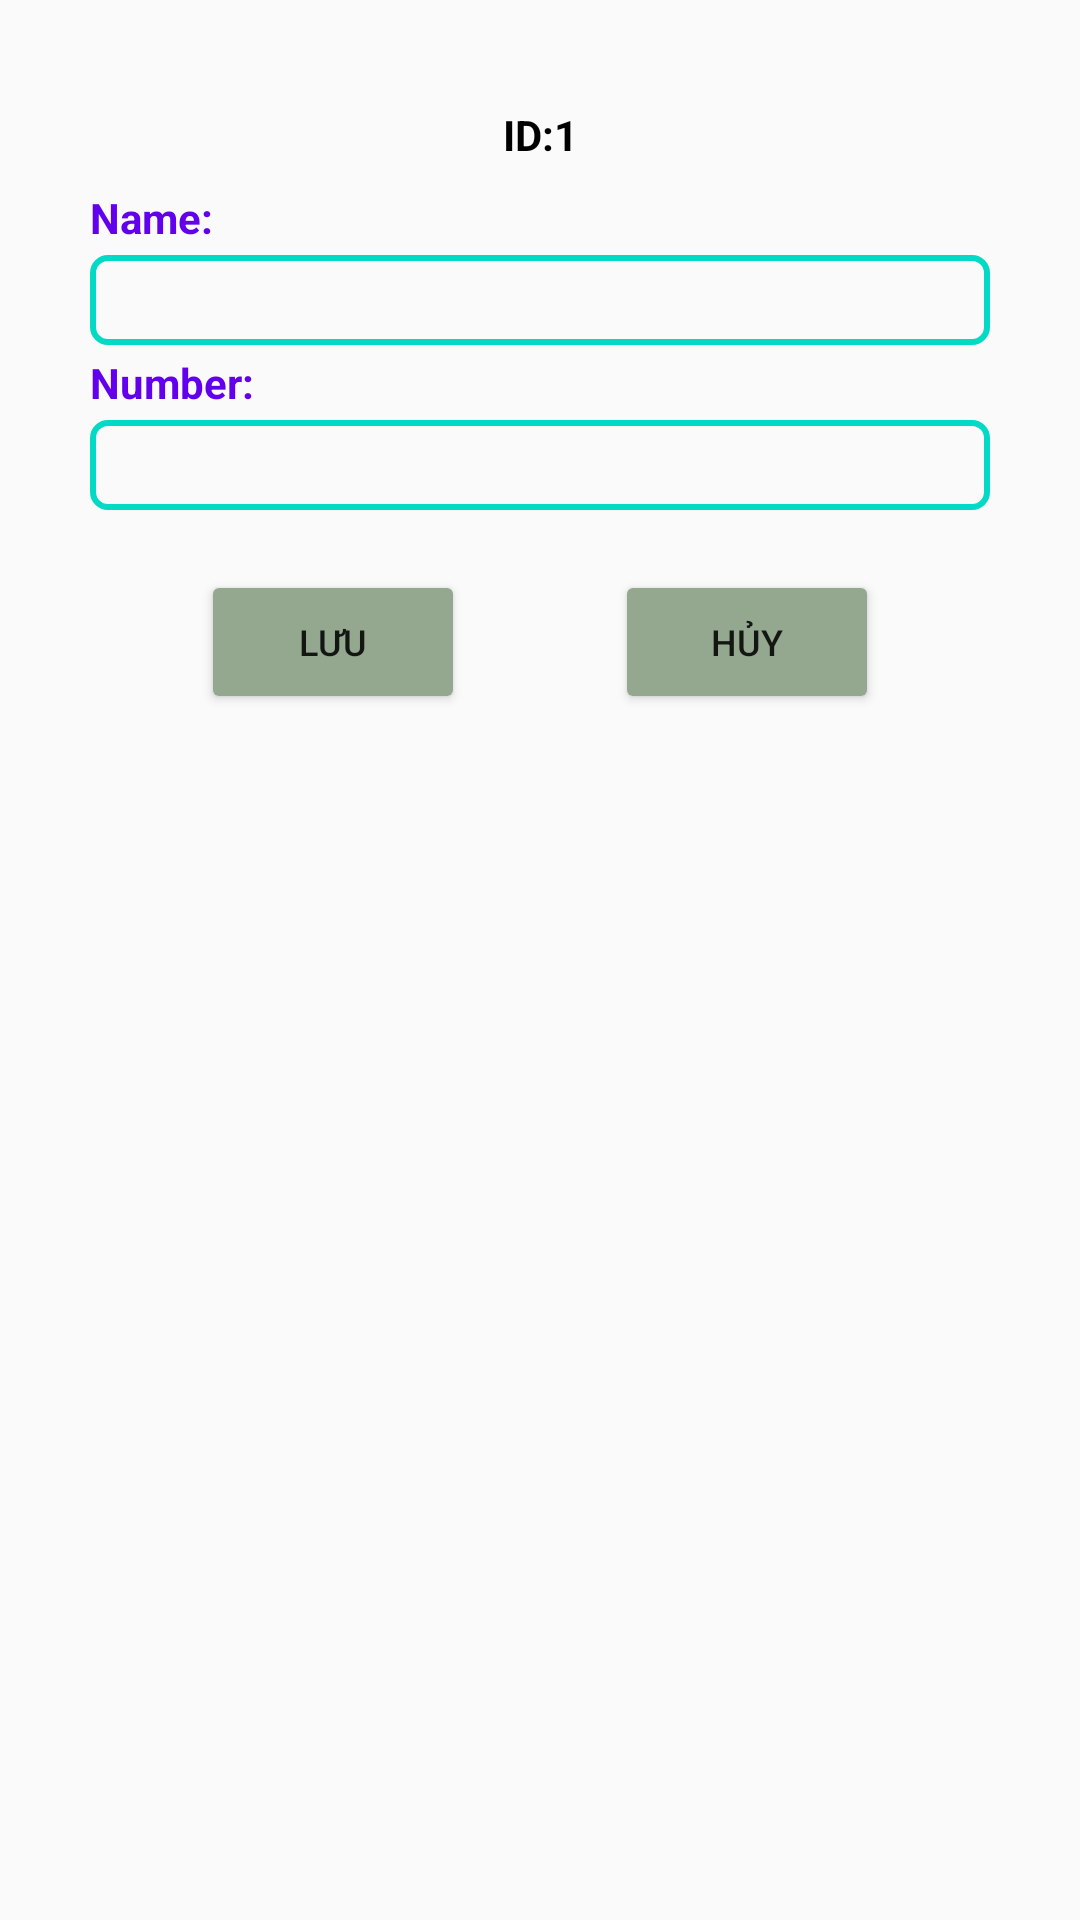

Produce the Android XML layout that renders to this screen, including the resource entries it uses.
<!-- AndroidManifest.xml: application theme Theme.AppCompat.Light.NoActionBar -->
<!-- res/layout/dialog_update_users.xml -->
<?xml version="1.0" encoding="utf-8"?>
<LinearLayout xmlns:android="http://schemas.android.com/apk/res/android"
    android:layout_width="match_parent"
    android:layout_height="wrap_content"
    android:padding="30dp"
    android:orientation="vertical">


    <TextView
        android:id="@+id/tvId"
        android:layout_width="match_parent"
        android:layout_height="30dp"
        android:gravity="center"
        android:textSize="14dp"
        android:textColor="@color/black"
        android:textStyle="bold"
        android:text="ID:1" />
    <TextView
        android:layout_width="wrap_content"
        android:layout_height="25dp"
        android:gravity="start|center"
        android:textColor="@color/purple_500"
        android:textSize="14dp"
        android:textStyle="bold"
        android:text="Name: "/>

    <EditText
        android:id="@+id/ed_Name"
        android:layout_width="match_parent"
        android:layout_height="30dp"
        android:ems="10"
        android:inputType="textPersonName"
        android:textColor="@color/black"
        android:background="@drawable/border_edit_text"
        android:paddingStart="5dp"/>
    <TextView
        android:layout_width="wrap_content"
        android:layout_height="25dp"
        android:gravity="start|center"
        android:textColor="@color/purple_500"
        android:textSize="14dp"
        android:textStyle="bold"
        android:text="Number: "/>

    <EditText
        android:id="@+id/ed_Number"
        android:layout_width="match_parent"
        android:layout_height="30dp"
        android:ems="10"
        android:inputType="textPersonName"
        android:textColor="@color/black"
        android:background="@drawable/border_edit_text"
        android:paddingStart="5dp"/>

    <LinearLayout
        android:layout_width="match_parent"
        android:layout_height="wrap_content"
        android:gravity="center"
        android:layout_marginTop="20dp"
        android:orientation="horizontal">

        <Button
            android:backgroundTint="#94a88f"
            android:id="@+id/btnSave"
            android:layout_width="wrap_content"
            android:layout_height="wrap_content"
            android:text="lưu"
            android:textSize="12dp"
            android:layout_marginRight="50dp"
            android:drawableLeft="@drawable/ic_save"/>

        <Button
            android:backgroundTint="#94a88f"
            android:id="@+id/btnCancel"
            android:layout_width="wrap_content"
            android:layout_height="wrap_content"
            android:text="Hủy"
            android:textSize="12dp"

            android:drawableLeft="@drawable/ic_cancel"/>
    </LinearLayout>



</LinearLayout>
<!-- resources referenced by this layout -->
<resources>
  <!-- drawable border_edit_text (drawable-v24) -->
  <?xml version="1.0" encoding="utf-8"?>
  <shape xmlns:android="http://schemas.android.com/apk/res/android">
      <corners android:radius="5dp"/>
      <stroke android:color="@color/teal_200"
          android:width="2dp"/>
  </shape>
  <!-- not gathered from this repository: default colours our renderer supplied (Android Studio template values) -->
  <color name="purple_500">#FF6200EE</color>
  <color name="teal_200">#FF03DAC5</color>
  <color name="black">#FF000000</color>
</resources>
